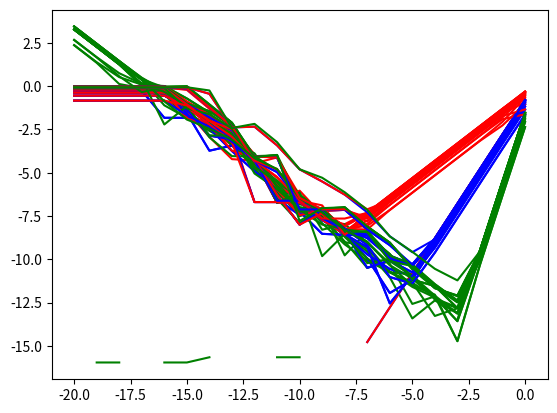

The matplotlib source for this figure: (Note: this script raises an exception after producing the figure.)
# -*- coding: utf-8 -*-
"""
Projects, functions and notes 
from Numerical Analysis 2nd ed, Sauer, 
Chapter 4 : Least Squares (Aðdferð minnstu kvaðrata), QR-factorization & more
Chapter 5 : Numerical differentiation and integration

[redacted]
"""

import numpy as np 
import math
import numpy.linalg as lin
import matplotlib.pyplot as plt
# from fractions import Fraction
'''''''''''''''''''''''''''''''''  Chapter 5  '''''''''''''''''''''''''''''''''

''' Composite Trapezoid Rule '''
def compositeTrapezoidRule(f,d2f,a,b,m):
    h = (b-a)/m
    x = np.arange(a,b+h,h)
    c = (b-a)/2 # or some other number between a and b
#    Oh2 = (b-a)*h*h*d2f(c)/12
    Oh2 = (b-a)*h*h*d2f(c)/12
    ySum = 0
    for i in range(1,m):
        ySum += f(x[i])
    ySum = ySum*2 + f(x[0]) + f(x[m])
    return (0.5*h*ySum + Oh2)
    


ff = lambda x: (x**2+4)**(-0.5)
d2ff = lambda x: 3*x**2*(x**2+4)**(-2.5)-(x**2+4)**(-1.5)
aa = 0
bb = 2*3**(0.5)
mm = 16

cTR = compositeTrapezoidRule(ff,d2ff,aa,bb,mm)



''' Given Program. What does it do? 
Estimates the difference between a numerical estimation of the derivative of 
sin(x), and the actual value of dsin(x)/dx = cos(x) in point a. 
The computer has problems subtracting floating point numbers of similar value 
from each other, and so it may render a very large number.
The computer also has problems dividing by very small numbers, so it may
render very large numbers even if the actual limit as the denominator 
approaches zero is zero.
'''
def hge1(a):
    p=np.arange(-20,1)
    f=lambda x: np.sin(x)
    df=lambda x: np.cos(x)
    err1,err2,err3=[],[],[]
    for i in range(len(p)):
        h=10.0**p[i]
        err1+=[(f(a+h) - f(a-h))/(2*h)-df(a)]
        err2+=[(f(a+h) - f(a))/h-df(a)]
        h=2*h
        err3+=[(f(a-h)-8*f(a-h/2)+8*f(a+h/2) - f(a+h))/(6*h)-df(a)]
    plt.plot(p,np.log10(np.abs(err1)),'b')
    plt.plot(p,np.log10(np.abs(err2)),'r')
    plt.plot(p,np.log10(np.abs(err3)),'g')
    plt.show()


for i in range(-10,10):
    print(i)
    hge1(i)

hge1(-100)


'''''''''''''''''''''''''''''''''  Chapter 4  '''''''''''''''''''''''''''''''''
''' Implementation of Gauss-Newton Method which finds the point for which 
the sum of the squared distances to circles is minimized.                   '''
def gaussNewton(r,Dr):
    x = np.zeros(2)
    for k in range(10):
        A = makeA(x,Dr)
        rx = makeR(x,r)
        At = np.transpose(A)
        B = At @ A
        b = -At @ rx
        v = GaussSeidelItr(B,b,10) # Use any method to solve for b
        x += v
    return x

''' 
Params:     r is a n-by-1 array of functions that take 2 arguments each. 
            x=[x0,x1] is a tuple
            applies each function of r to x0 and x1
Returns:    A= [r[0](x0,x1), r[1](x0,x1), ..., r[n](x0,x1)]
'''
def makeR(x, r):
    A = []
    for i in range(len(r)):
        ri=r[i](x[0],x[1])
        A.append([ri])
    A = np.array(A,dtype=float)
    return A
        
''' 
Params:     Dr is a n-by-2 array of functions that take 2 arguments each. 
            x=[x0,x1] is a tuple
            applies each function of Dr to x0 and x1
Returns: A= [[Dr[0][0](x0,x1), Dr[0][1](x0,x1), ...],
             [Dr[1][0](x0,x1), Dr[1][1](x0,x1), ...],
             ... 
             [Dr[n][0](x0,x1), Dr[n][1](x0,x1), ...]]
'''
def makeA(x, Dr):
    A = []
    for i in range(len(Dr)):
        drdxi=Dr[i][0](x[0],x[1])
        drdyi=Dr[i][1](x[1],x[1])
        A.append([drdxi,drdyi])
    A = np.array(A,dtype=float)
    return A

''' A function and its partial derivatives for this assignment '''
def ri(xi,yi,Ri):
    return lambda x,y : np.sqrt((x-xi)**2+(y-yi)**2)-Ri

def drdx(xi,yi):
    return lambda x,y : ((x-(xi)) / (np.sqrt((x-(xi))**2+(y-(yi))**2)))

def drdy(xi,yi):
    return lambda x,y : ((y-(yi)) / (np.sqrt((x-(xi))**2+(y-(yi))**2)))

''' (a)-liður '''
X = [0,1,0]
Y = [1,1,-1]
CircleRadii = [1, 1, 1]

R = []
for i in range(len(CircleRadii)):
    R.append(ri(X[i],Y[i],CircleRadii[i]))
    
DR = []
for i in range(len(CircleRadii)):
    DR.append([drdx(X[i],Y[i]), drdy(X[i],Y[i])])

a = gaussNewton(R,DR)
print(a)


''' (b)-liður '''
X = [-1,1,1]
Y = [0,1,-1]
CircleRadii = [1, 1, 1]

R = []
for i in range(len(CircleRadii)):
    R.append(ri(X[i],Y[i],CircleRadii[i]))
    
DR = []
for i in range(len(CircleRadii)):
    DR.append([drdx(X[i],Y[i]), drdy(X[i],Y[i])])

b = gaussNewton(R,DR)
print(b)

''' Output 
[0.41502111 0.0457165 ]     // Correct answer for (a) is (0.4106, 0.0555)
[2.75549395e-01 9.94749856e-18]     // Corr ans for (b) is (0.2755, 0.0)

Being off by 0.01 in (a) may be caused by high condition number due to
multiply A and At together, or from imperfection in GaussSeidelItr
'''






''' Notadi thetta agaeta fall af heimadaemum 4 til adstodar og upprifjunar

# Notkun:   x = GaussSeidelItr(AA,bb,s)
# Fyrir:    AA er nxn fylki, b er vigur að lengd n, s er jákvæð heiltala
# Eftir:    x er s ítranir af Gauss-Seidel með upphafsvigur np.zeros(n)
'''
def GaussSeidelItr(AA,bb,s):
    A=np.array(AA,float)
    b=np.array(bb,float)
    (n,m)=np.shape(A)
    nb=len(b)
    if n != m or m != nb:
        print('wrong dimensions')
        return
    x_old=np.zeros(n)
    x_new=np.zeros(n)
    for j in range(s):
        for i in range(n):
            x_new[i]=b[i]
            for k in range(n):
                if k != i:
                    x_new[i] -= A[i,k]*x_new[k]     # Breytti hér í x_new
            x_new[i] /= A[i,i]
        for i in range(n):
            x_old[i]=x_new[i]
    return x_new






'''     Implementation of QR-factorization using Householder reflectors.    '''
'''     Only works for nxn array. Requires transposation adjustments.       '''
def householder(AA):
    A = np.array(AA, dtype=float)
    R = np.transpose(A)
    n = len(A)
    H = []
    for i in range(n-1):
        R = np.transpose(R)
        x = R[i][i:n]
        print('x', x)
        v = np.zeros(n-i)
        v[0] = lin.norm(x)
        v -= x
        vInner = np.inner(v,v)
        if vInner < 1.0-10 :
            return 'algorithm cancelled to prevent division by zero'
        print('v', v)
        v = np.concatenate((np.zeros(i),v))
        P = np.outer(v,v) / vInner
        print('P')
        print(P)
        P = np.identity(n) - 2*P
        P = changeP(P,i)
        H.append(P)
        print('H[i]')
        print(H[i])
        R = H[i] @ np.transpose(R)
        print('R')
        print(R)
    Q = H[n-2]
    for j in range(n-3,-1,-1):
        Q = H[j] @ Q
    return (Q,R)

    
def changeP(PP,i):
    P = np.copy(PP)
    for j in range(i):
        P[j][j]=1
    return P
    

# A = [[3,1],[4,3]]
# A = np.transpose(A)
A = np.reshape([4,0,3,8,2,6,1,-2,7],(3,3))
QR = householder(A)
print('A')
print(A)
print('Q')
print(QR[0])
print('R')
print(QR[1])
print('Q @ R')
print(QR[0] @ QR[1]) 

''' Outcome:
R
[[ 5.00000000e+00  1.00000000e+01  5.00000000e+00]
 [ 0.00000000e+00  2.00000000e+00 -2.00000000e+00]
 [ 2.22044605e-16  4.44089210e-16  5.00000000e+00]]
A
[[ 4  0  3]
 [ 8  2  6]
 [ 1 -2  7]]
Q
[[ 0.8  0.  -0.6]
 [ 0.   1.   0. ]
 [ 0.6  0.   0.8]]
R
[[ 5.00000000e+00  1.00000000e+01  5.00000000e+00]
 [ 0.00000000e+00  2.00000000e+00 -2.00000000e+00]
 [ 2.22044605e-16  4.44089210e-16  5.00000000e+00]]
Q @ R
[[ 4.  8.  1.]
 [ 0.  2. -2.]
 [ 3.  6.  7.]]
'''


def classicGramSchmidt(AA):
    A = np.array(AA, dtype=float)
    n = len(A)
    R = np.zeros([n,n], dtype=float)
    Q = np.zeros([n,n], dtype=float)
    for j in range(n):
        y = A[j]
        for i in range(j):
            R[i][j] = np.dot(np.transpose(Q[i]),A[j])
            y -= R[i][j]*Q[i]
        R[j][j] = lin.norm(y)
        Q[j] = y / R[j][j]
    return (np.transpose(Q),R)

A = [[4,0,3],[8,2,6],[1,-2,7]]
B = classicGramSchmidt(A)
print(np.transpose(np.array(A, dtype=float)))
print(A[0])
print(B[0])
print(B[1])
print((np.matmul(B[0],B[1])))
B[1][2][2] *=(-1)



def modifiedGramSchmidt(AA):
    A = np.array(AA, dtype=float)
    n = len(A)
    R = np.zeros([n,n], dtype=float)
    Q = np.zeros([n,n], dtype=float)
    for j in range(n):
        y = A[j]
        for i in range(j):
            R[i][j] = np.dot(np.transpose(Q[i]),y)
            y -= R[i][j]*Q[i]
        R[j][j] = lin.norm(y)
        Q[j] = y / R[j][j]
    return (np.transpose(Q),R)

A = [[4,0,3],[8,2,6],[1,-2,7]]
B = modifiedGramSchmidt(A)
print(np.transpose(np.array(A, dtype=float)))
print(B[0])
print(B[1])
print((np.matmul(B[0],B[1])))
